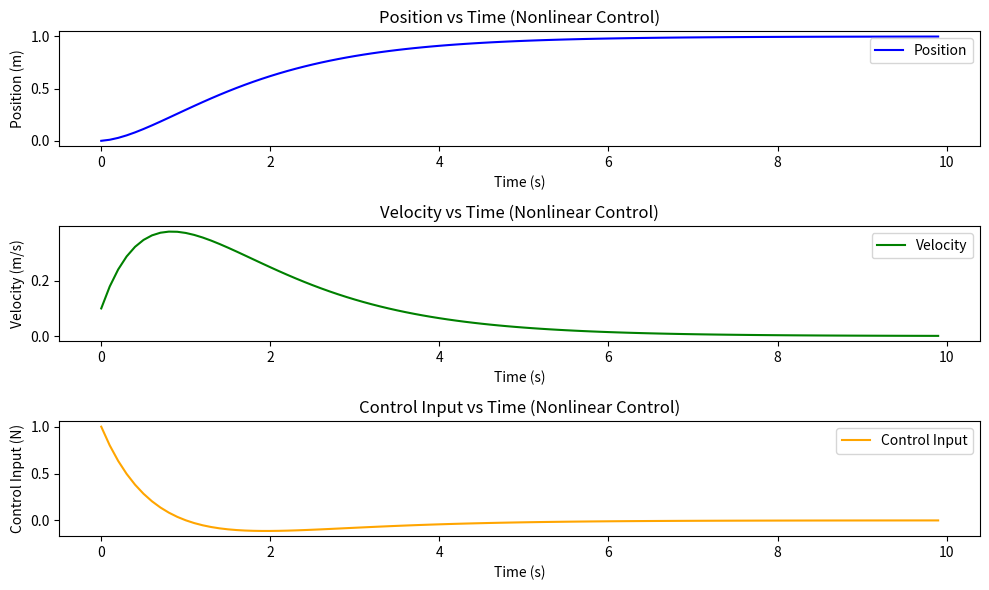

This figure's Python source:
import numpy as np
import matplotlib.pyplot as plt
 
# 1. Define the system dynamics (a simple second-order nonlinear system)
def nonlinear_system(x, u):
    """
    Nonlinear system dynamics: x' = Ax + Bu + f(x)
    :param x: State vector (position, velocity)
    :param u: Control input (force)
    :return: dx (derivative of state)
    """
    position, velocity = x
    f = -0.1 * velocity**3  # Nonlinear damping term (example)
    A = np.array([[0, 1], [0, -0.1]])  # System dynamics matrix (linear part)
    B = np.array([0, 1])  # Control input matrix (force)
    dx = A @ x + B * u + np.array([0, f])  # State derivative (position, velocity)
    return dx
 
# 2. Define the backstepping control law
class NonlinearControl:
    def __init__(self, desired_position=1.0, desired_velocity=0.0):
        """
        Initialize the nonlinear control system.
        :param desired_position: Desired position of the robot.
        :param desired_velocity: Desired velocity of the robot.
        """
        self.desired_position = desired_position
        self.desired_velocity = desired_velocity
        self.position = 0.0  # Initial position
        self.velocity = 0.0  # Initial velocity
        self.state = np.array([self.position, self.velocity])
        self.alpha = 1.0  # Backstepping control gain for position
        self.beta = 1.0  # Backstepping control gain for velocity
 
    def backstepping_control(self, dt):
        """
        Apply the backstepping control law to the nonlinear system.
        :param dt: Time step for simulation.
        :return: Control input (force)
        """
        position, velocity = self.state
        # Backstepping design
        e1 = self.desired_position - position  # Position error
        e2 = self.desired_velocity - velocity  # Velocity error
 
        # Control law for position and velocity
        v1 = self.alpha * e1 + self.beta * e2
        u = self.alpha * v1 + self.beta * e2 + 0.1 * velocity**2  # Adding nonlinear term (example)
        
        # Apply the control input and update state using system dynamics
        dx = nonlinear_system(self.state, u)
        self.state = self.state + dx * dt  # Update state using Euler integration
        return u, self.state
 
# 3. Initialize the nonlinear control system
control_system = NonlinearControl(desired_position=1.0, desired_velocity=0.0)
 
# 4. Simulate the nonlinear control system over time
time = np.arange(0, 10, 0.1)  # Simulate for 10 seconds with a time step of 0.1s
position_history = []
velocity_history = []
control_history = []
 
for t in time:
    u, state = control_system.backstepping_control(dt=0.1)  # 0.1s time step
    position_history.append(state[0])
    velocity_history.append(state[1])
    control_history.append(u)
 
# 5. Plot the results of the nonlinear control system
plt.figure(figsize=(10, 6))
 
# Plot position vs time
plt.subplot(3, 1, 1)
plt.plot(time, position_history, label="Position", color='blue')
plt.title('Position vs Time (Nonlinear Control)')
plt.xlabel('Time (s)')
plt.ylabel('Position (m)')
plt.legend()
 
# Plot velocity vs time
plt.subplot(3, 1, 2)
plt.plot(time, velocity_history, label="Velocity", color='green')
plt.title('Velocity vs Time (Nonlinear Control)')
plt.xlabel('Time (s)')
plt.ylabel('Velocity (m/s)')
plt.legend()
 
# Plot control input vs time
plt.subplot(3, 1, 3)
plt.plot(time, control_history, label="Control Input", color='orange')
plt.title('Control Input vs Time (Nonlinear Control)')
plt.xlabel('Time (s)')
plt.ylabel('Control Input (N)')
plt.legend()
 
plt.tight_layout()
plt.show()